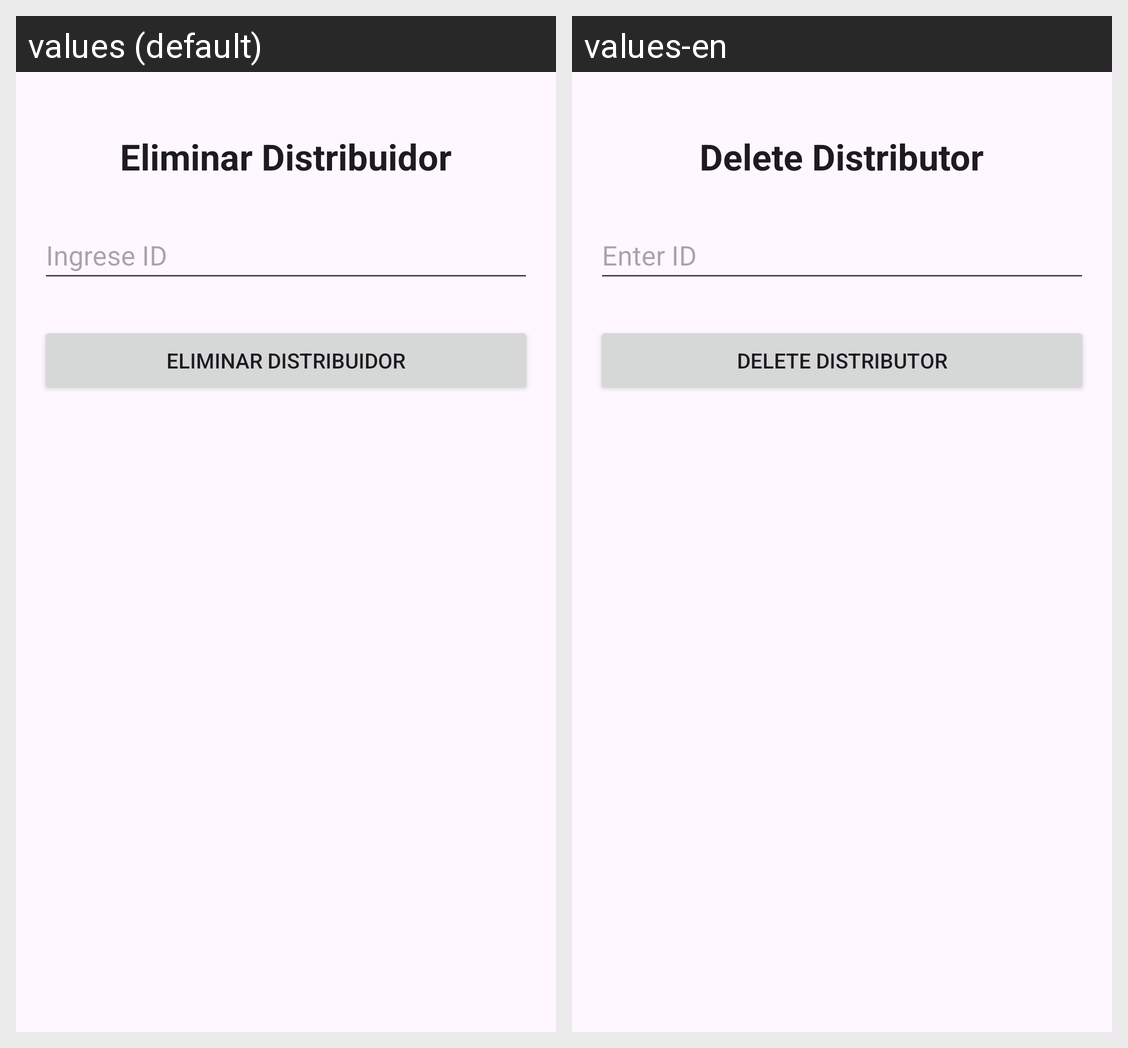

For this localized Android screen grid, give each drawn string resource with its value in every locale shown.
Android screen res/layout/activity_distribuidor_eliminar.xml rendered under 2 locales, left to right: values (default), values-en. Device: Nexus 5 (rendered at 1080×1920; each locale shown at half size, 540×960, under a caption strip naming it); theme Theme.FarmaciaRikas.
Strings drawn on this screen, with the default value and each locale's value (text and hints the layout hard-codes, and strings that could not be matched under every locale, appear in the picture but are not listed):

EliminarDistribuidor_titulo
  values: Eliminar Distribuidor
  values-en: Delete Distributor

InsertarDistribuidor_hint_id
  values: Ingrese ID
  values-en: Enter ID

EliminarDistribuidor_btn_eliminar
  values: Eliminar Distribuidor
  values-en: Delete Distributor
